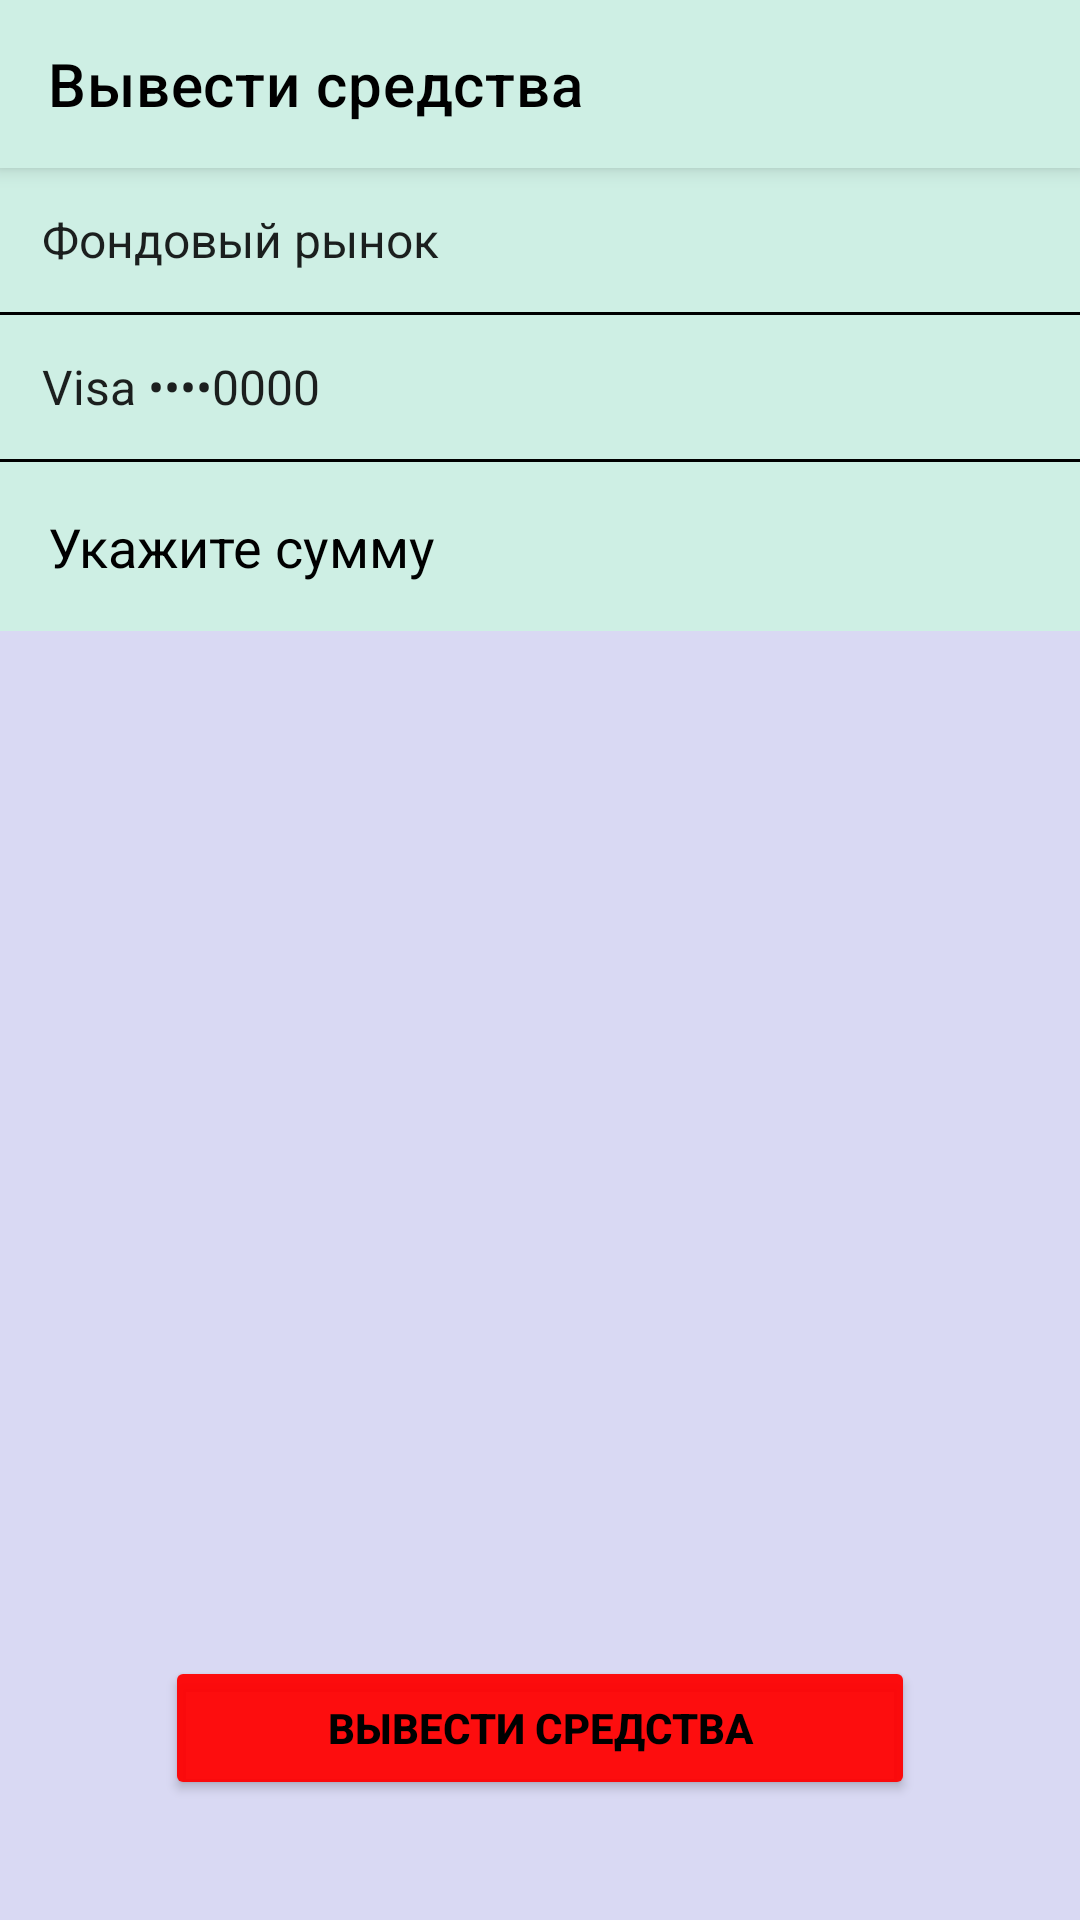

Here is an Android app screen rendered from its layout file. Give the layout XML and the strings, colors and styles it references.
<!-- AndroidManifest.xml: application theme Theme.IvestDay -->
<!-- res/layout/withdraw.xml -->
<?xml version="1.0" encoding="utf-8"?>
<FrameLayout
    xmlns:android="http://schemas.android.com/apk/res/android"
    xmlns:tools="http://schemas.android.com/tools"
    xmlns:app="http://schemas.android.com/apk/res-auto"
    android:layout_width="match_parent"
    android:layout_height="match_parent"
    tools:context="com.example.ivestday.view.Withdraw">
<androidx.constraintlayout.widget.ConstraintLayout
    android:layout_width="match_parent"
    android:layout_height="match_parent"
    android:background="@color/main_background">

    <com.google.android.material.appbar.MaterialToolbar
        android:id="@+id/topApp"
        app:layout_constraintTop_toTopOf="parent"
        style="@style/Widget.MaterialComponents.Toolbar.Primary"
        android:layout_width="match_parent"
        android:layout_height="56dp"
        android:background="@color/main_2"
        app:title="@string/sell"
        app:titleTextColor="@color/black"
        app:navigationIcon="@drawable/arrow">

    </com.google.android.material.appbar.MaterialToolbar>

    <Spinner
        android:paddingLeft="6dp"
        android:id="@+id/spinner"
        android:layout_width="match_parent"
        android:layout_height="48dp"
        android:background="@color/main_2"
        android:dropDownWidth="match_parent"
        android:entries="@array/stocks"
        android:popupBackground="@color/main_2"
        app:layout_constraintTop_toBottomOf="@+id/topApp"
        android:paddingStart="6dp" />

    <com.google.android.material.divider.MaterialDivider
        app:layout_constraintTop_toBottomOf="@id/spinner"
        android:layout_width="match_parent"
        android:layout_height="1dp"
        android:background="@color/black"/>

    <Spinner
        android:paddingLeft="6dp"
        android:id="@+id/spinner1"
        android:layout_width="match_parent"
        android:layout_height="48dp"
        android:background="@color/main_2"
        android:entries="@array/cards"
        app:layout_constraintTop_toBottomOf="@+id/spinner"
        android:layout_marginTop="1dp"
        android:paddingStart="6dp" />

    <com.google.android.material.divider.MaterialDivider
        app:layout_constraintTop_toBottomOf="@id/spinner1"
        android:layout_width="match_parent"
        android:layout_height="1dp"
        android:background="@color/black"/>

    <EditText
        android:id="@+id/input_sum_withdraw"
        app:layout_constraintTop_toBottomOf="@id/spinner1"
        android:layout_marginTop="1dp"
        android:layout_width="match_parent"
        android:layout_height="wrap_content"
        android:padding="16dp"
        android:background="@color/main_2"
        android:hint="@string/hint_price"
        android:inputType="numberDecimal"
        android:textColorHint="@color/black"/>

    <Button
        android:id="@+id/buttonWithdraw"
        android:layout_width="250dp"
        android:layout_height="48dp"
        android:layout_marginBottom="40dp"
        android:gravity="center"
        android:text="@string/sel1l"
        android:textColor="@color/black"
        app:backgroundTint="@color/red"
        app:cornerRadius="20dp"
        app:layout_constraintBottom_toBottomOf="parent"
        app:layout_constraintLeft_toLeftOf="parent"
        app:layout_constraintRight_toRightOf="parent"
        app:strokeColor="@color/black"
        app:strokeWidth="2dp" />


</androidx.constraintlayout.widget.ConstraintLayout>

</FrameLayout>
<!-- resources referenced by this layout -->
<resources>
  <string-array name="cards">
          <item>Visa ••••0000</item>
          <item>Mir ••••0000</item>
      </string-array>
  <string-array name="stocks">
          <item>Фондовый рынок</item>
          <item>Валютный рынок</item>
      </string-array>
  <color name="black">#FF000000</color>
  <color name="main_2">#FFCEEFE4</color>
  <color name="main_background">#FFD9D9F3</color>
  <color name="red">#F0FF0000</color>
  <string name="hint_price">Укажите сумму</string>
  <string name="sel1l"><b>Вывести средства</b></string>
  <string name="sell">Вывести средства</string>
  <style name="Theme.IvestDay" parent="Theme.MaterialComponents.DayNight.DarkActionBar">
          
          <item name="colorPrimary">@color/buttons</item>
          <item name="colorPrimaryVariant">@color/purple_700</item>
          <item name="colorOnPrimary">@color/white</item>
          
          <item name="colorSecondary">@color/teal_200</item>
          <item name="colorSecondaryVariant">@color/teal_700</item>
          <item name="colorOnSecondary">@color/black</item>
          
          <item name="windowNoTitle">true</item>
          <item name="android:statusBarColor" tools:targetApi="l">?attr/colorPrimaryVariant</item>
          
      </style>
  <color name="buttons">#FF7A57D1</color>
  <color name="purple_700">#FF3700B3</color>
  <color name="white">#00FFFFFF</color>
  <color name="teal_200">#FF03DAC5</color>
  <color name="teal_700">#FF018786</color>
</resources>
